The GitHub repository rehafj/CMPM_Project3 contains a labelled image folder "dataset" with 10 categories: colorless, darkness, dragon, fighting, fire, grass, lightning, metal, psychic, water. Examples follow, each with its label.

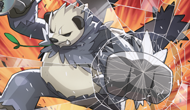
Label: psychic

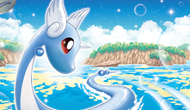
Label: water

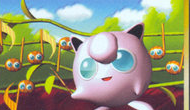
Label: colorless

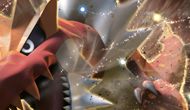
Label: water

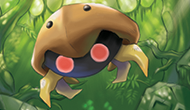
Label: fighting

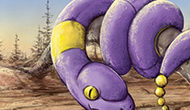
Label: grass
